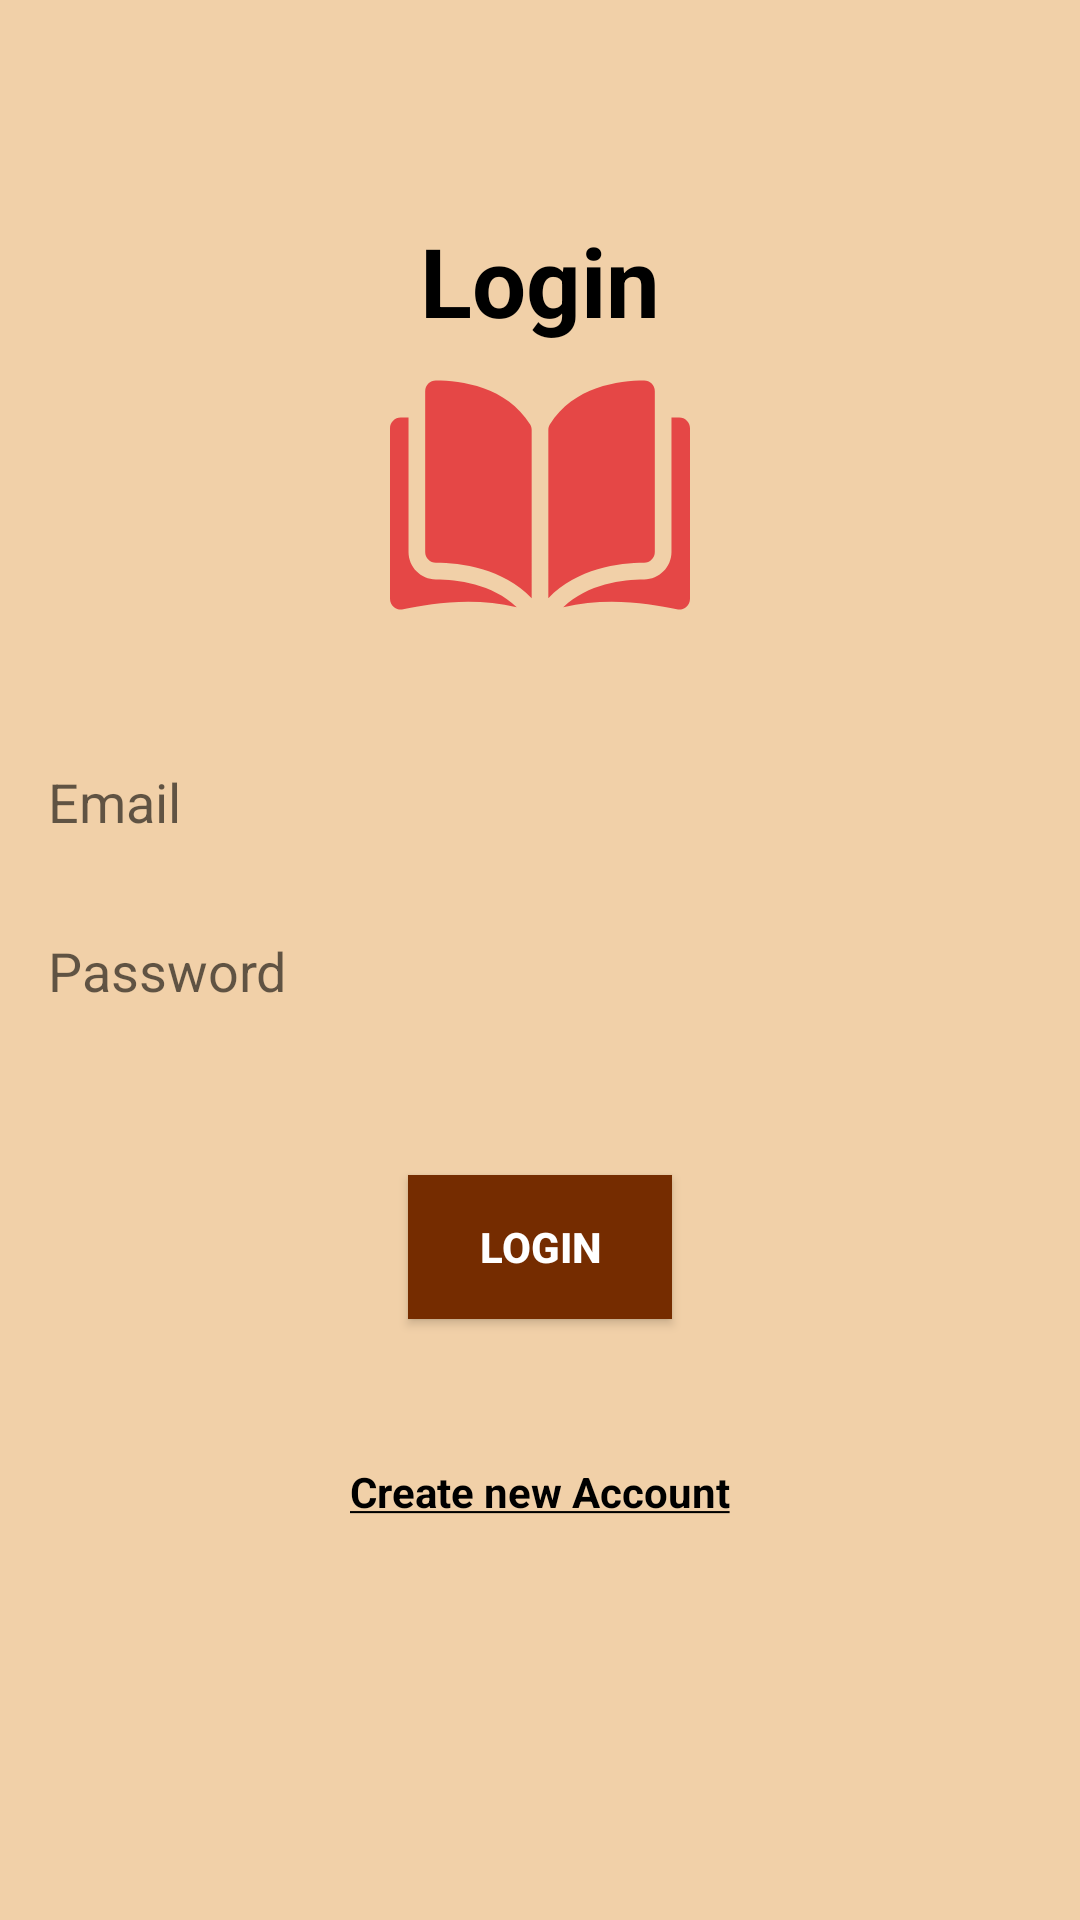

Write the Android layout XML for this screen, with the resource values it uses.
<!-- AndroidManifest.xml: application theme AppTheme -->
<!-- res/layout/activity_main.xml -->
<?xml version="1.0" encoding="utf-8"?>
<ScrollView xmlns:android="http://schemas.android.com/apk/res/android"
    xmlns:tools="http://schemas.android.com/tools"
    android:id="@+id/drawer_layout"
    android:layout_width="match_parent"
    android:layout_height="match_parent"
    android:background="@color/background"
    tools:context=".MainActivity">

        <LinearLayout
            android:layout_width="match_parent"
            android:layout_height="wrap_content"
            android:gravity="center"
            android:layout_marginTop="64dp"
            android:focusable="true"
            android:focusableInTouchMode="true"
            android:orientation="vertical"
            android:padding="8dp"
            android:paddingTop="32dp">

            <TextView
                android:id="@+id/headerText"
                android:layout_width="wrap_content"
                android:layout_height="wrap_content"
                android:text="@string/login"
                android:textAlignment="center"
                android:textSize="32sp"
                android:textStyle="bold"
                android:textColor="@color/black"/>

            <ImageView
                android:layout_width="100dp"
                android:layout_height="100dp"
                android:src="@drawable/ic_open_book"
                android:layout_marginBottom="32dp"/>

            <EditText
                android:id="@+id/email"
                style="@style/MyEditTextStyle"
                android:layout_width="match_parent"
                android:layout_height="wrap_content"
                android:hint="@string/email"
                android:inputType="textWebEmailAddress" />

            <EditText
                android:id="@+id/pass"
                style="@style/MyEditTextStyle"
                android:layout_width="match_parent"
                android:layout_height="wrap_content"
                android:hint="@string/password"
                android:inputType="textPassword" />

            <Button
                android:id="@+id/login"
                style="@style/MyButtonStyle"
                android:layout_width="wrap_content"
                android:layout_height="wrap_content"
                android:layout_marginTop="32dp"
                android:text="@string/login"
                android:textStyle="bold" />

            <TextView
                android:id="@+id/registration"
                android:layout_width="wrap_content"
                android:layout_height="wrap_content"
                android:layout_marginTop="48dp"
                android:layout_marginBottom="32dp"
                android:text="@string/registration"
                android:textStyle="bold"
                android:textColor="@color/black"/>
        </LinearLayout>

</ScrollView>
<!-- resources referenced by this layout -->
<resources>
  <color name="background">#F1D0A8</color>
  <color name="black">#000000</color>
  <!-- drawable ic_open_book (drawable) -->
  <vector android:height="24dp" android:viewportHeight="296.999"
      android:viewportWidth="296.999" android:width="24dp" xmlns:android="http://schemas.android.com/apk/res/android">
      <path android:fillColor="#E54746" android:pathData="M45.432,35.049c-0.008,0 -0.017,0 -0.025,0c-2.809,0 -5.451,1.095 -7.446,3.085c-2.017,2.012 -3.128,4.691 -3.128,7.543v159.365c0,5.844 4.773,10.61 10.641,10.625c24.738,0.059 66.184,5.215 94.776,35.136V84.023c0,-1.981 -0.506,-3.842 -1.461,-5.382C115.322,40.849 70.226,35.107 45.432,35.049z"/>
      <path android:fillColor="#E54746" android:pathData="M262.167,205.042V45.676c0,-2.852 -1.111,-5.531 -3.128,-7.543c-1.995,-1.99 -4.639,-3.085 -7.445,-3.085c-0.009,0 -0.018,0 -0.026,0c-24.793,0.059 -69.889,5.801 -93.357,43.593c-0.955,1.54 -1.46,3.401 -1.46,5.382v166.779c28.592,-29.921 70.038,-35.077 94.776,-35.136C257.394,215.651 262.167,210.885 262.167,205.042z"/>
      <path android:fillColor="#E54746" android:pathData="M286.373,71.801h-7.706v133.241c0,14.921 -12.157,27.088 -27.101,27.125c-20.983,0.05 -55.581,4.153 -80.084,27.344c42.378,-10.376 87.052,-3.631 112.512,2.171c3.179,0.724 6.464,-0.024 9.011,-2.054c2.538,-2.025 3.994,-5.052 3.994,-8.301V82.427C297,76.568 292.232,71.801 286.373,71.801z"/>
      <path android:fillColor="#E54746" android:pathData="M18.332,205.042V71.801h-7.706C4.768,71.801 0,76.568 0,82.427v168.897c0,3.25 1.456,6.276 3.994,8.301c2.545,2.029 5.827,2.78 9.011,2.054c25.46,-5.803 70.135,-12.547 112.511,-2.171c-24.502,-23.19 -59.1,-27.292 -80.083,-27.342C30.49,232.13 18.332,219.963 18.332,205.042z"/>
  </vector>
  <string name="email">Email</string>
  <string name="login">Login</string>
  <string name="password">Password</string>
  <string name="registration"><u>Create new Account</u></string>
  <style name="MyButtonStyle">
          <item name="android:background">@color/colorPrimary</item>
          <item name="android:textColor">#FFFFFF</item>
          <item name="android:bottomLeftRadius">10dp</item>
          <item name="android:bottomRightRadius">10dp</item>
          <item name="android:topLeftRadius">10dp</item>
          <item name="android:topRightRadius">10dp</item>
      </style>
  <style name="MyEditTextStyle">
          <item name="android:background">@drawable/my_edittext_background</item>
          <item name="android:padding">8dp</item>
          <item name="android:layout_marginBottom">16dp</item>
          <item name="android:textColor">@color/black</item>
      </style>
  <style name="AppTheme" parent="Theme.AppCompat.Light.DarkActionBar">
          
          <item name="colorPrimary">@color/colorPrimary</item>
          <item name="colorPrimaryDark">@color/colorPrimaryDark</item>
          <item name="colorAccent">@color/colorAccent</item>
      </style>
  <color name="colorPrimary">#752C00</color>
  <color name="colorPrimaryDark">#401A07</color>
  <color name="colorAccent">#401A07</color>
</resources>
